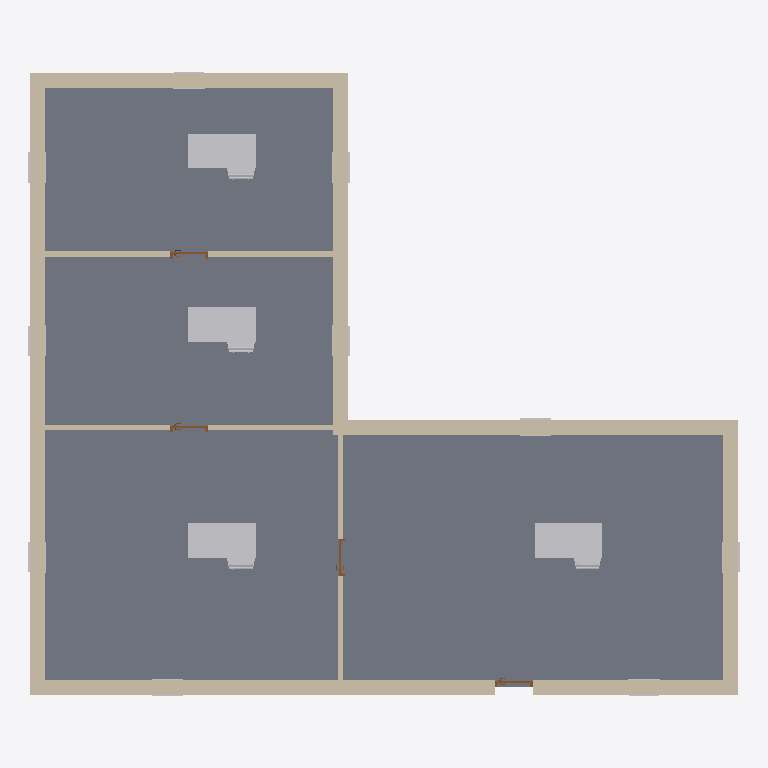
Plan cut of the same IFC building model at storey 'Office Floor' (level 0.00 m, cut at 1.40 m), seen from above with north up, elements coloured by IFC class: 28 other elements (light grey), 9 walls (beige), 4 doors (brown), 1 slab (grey). Cut surfaces are drawn darker.
Extent 16.4 m × 14.4 m × 4.0 m (x, y, z). Storeys (2): Office Floor at 0.00 m; Office Roof at 3.50 m. Elements (73): 40 IfcBuildingElementProxy, 10 IfcWindow, 9 IfcWall, 8 IfcFurniture, 4 IfcDoor, 1 IfcRoof, 1 IfcSlab.

HEADER;
FILE_DESCRIPTION(('ViewDefinition [ReferenceView_V1.2]','RevitIdentifiers [ContentGUID: 8487610a-8050-4adb-92aa-b32669773804, VersionGUID: 9c3a4f0b-ecee-4c5c-8db1-b934c5671e22, NumberOfSaves: 1]'),'2;1');
FILE_NAME('rvt-holdout-office-2027.ifc','2026-11-02T22:39:46+05:30',(''),(''),'ODA SDAI 25.12','Autodesk - Revit 27.3.0.28 (ENU) - 27.3.0.28','');
FILE_SCHEMA(('IFC4'));
ENDSEC;
DATA;
#28=IFCPROJECT('24Xs4AW51AsvAgioQMYCVq',#6,'rvt-rs #408',$,$,'rvt-rs holdout model office (Revit 2027)','CC BY 4.0',(#23),#4578);
#42=IFCSITE('24Xs4AW51AsvAgioQMYCVs',#6,'Default',$,$,#41,$,$,.ELEMENT.,(42,21,31,401672),(-71,-3,-24,-345703),0.0,$,$);
#32=IFCBUILDING('24Xs4AW51AsvAgioQMYCVr',#6,'Single-storey L-shaped office',$,$,#31,$,'Single-storey L-shaped office',.ELEMENT.,$,$,#29);
#35=IFCBUILDINGSTOREY('2JF4e6axWHqu3u0C1FZlmi',#6,'Office Floor',$,$,#34,$,'Office Floor',.ELEMENT.,0.0);
#39=IFCBUILDINGSTOREY('1ZGO8hrFCHqw0v0026FpFv',#6,'Office Roof',$,$,#38,$,'Office Roof',.ELEMENT.,11.48293963254593);
#995=IFCSLAB('3ZCsdFcZP2fO9mqmoroAxe',#6,'Floor:Generic - 12":1245528',$,$,#967,#993,'1245528',$);
#239=IFCWALL('3ZCsdFcZP2fO9mqmoroAxz',#6,'Basic Wall:Exterior - Brick on Mtl. Stud:1245517',$,$,#148,#152,'1245517',$);
#704=IFCWALL('3ZCsdFcZP2fO9mqmoroAxY',#6,'Basic Wall:Exterior - Brick on Mtl. Stud:1245522',$,$,#611,#615,'1245522',$);
#424=IFCWALL('3ZCsdFcZP2fO9mqmoroAx$',#6,'Basic Wall:Exterior - Brick on Mtl. Stud:1245519',$,$,#373,#377,'1245519',$);
#518=IFCWALL('3ZCsdFcZP2fO9mqmoroAxW',#6,'Basic Wall:Exterior - Brick on Mtl. Stud:1245520',$,$,#445,#449,'1245520',$);
#590=IFCWALL('3ZCsdFcZP2fO9mqmoroAxX',#6,'Basic Wall:Exterior - Brick on Mtl. Stud:1245521',$,$,#539,#543,'1245521',$);
#352=IFCWALL('3ZCsdFcZP2fO9mqmoroAx_',#6,'Basic Wall:Exterior - Brick on Mtl. Stud:1245518',$,$,#301,#305,'1245518',$);
#3380=IFCFURNITURE('3ZCsdFcZP2fO9mqmoroAvu',#6,'Desk:60" x 30":1245640',$,$,#3379,#3373,'1245640',$);
#4113=IFCFURNITURE('3ZCsdFcZP2fO9mqmoroAvy',#6,'Desk:60" x 30":1245644',$,$,#4112,#4106,'1245644',$);
#4078=IFCFURNITURE('3ZCsdFcZP2fO9mqmoroAvw',#6,'Desk:60" x 30":1245642',$,$,#4077,#4071,'1245642',$);
#4148=IFCFURNITURE('3ZCsdFcZP2fO9mqmoroAv_',#6,'Desk:60" x 30":1245646',$,$,#4147,#4141,'1245646',$);
#946=IFCWALL('3ZCsdFcZP2fO9mqmoroAxb',#6,'Basic Wall:Interior - 5" Partition (2-hr):1245525',$,$,#895,#899,'1245525',$);
#873=IFCWALL('3ZCsdFcZP2fO9mqmoroAxa',#6,'Basic Wall:Interior - 5" Partition (2-hr):1245524',$,$,#822,#826,'1245524',$);
#777=IFCWALL('3ZCsdFcZP2fO9mqmoroAxZ',#6,'Basic Wall:Interior - 5" Partition (2-hr):1245523',$,$,#725,#729,'1245523',$);
#4166=IFCFURNITURE('3ZCsdFcZP2fO9mqmoroAv$',#6,'Chair-Task Arms:Chair-Task Arms:1245647',$,$,#4165,#4159,'1245647',$);
#4060=IFCFURNITURE('3ZCsdFcZP2fO9mqmoroAvv',#6,'Chair-Task Arms:Chair-Task Arms:1245641',$,$,#4059,#4053,'1245641',$);
#4096=IFCFURNITURE('3ZCsdFcZP2fO9mqmoroAvx',#6,'Chair-Task Arms:Chair-Task Arms:1245643',$,$,#4095,#4089,'1245643',$);
#4131=IFCFURNITURE('3ZCsdFcZP2fO9mqmoroAvz',#6,'Chair-Task Arms:Chair-Task Arms:1245645',$,$,#4130,#4124,'1245645',$);
#2023=IFCDOOR('3ZCsdFcZP2fO9mqmoroAuw',#6,'Door-Passage-Single-Flush:30" x 80":1245578',$,$,#4573,#2019,'1245578',7.000000000000001,2.8333333333333357,$,$,$);
#1524=IFCDOOR('3ZCsdFcZP2fO9mqmoroAut',#6,'Door-Passage-Single-Flush:30" x 80":1245575',$,$,#4287,#1520,'1245575',7.000000000000001,2.8333333333333357,$,$,$);
#2003=IFCDOOR('3ZCsdFcZP2fO9mqmoroAuv',#6,'Door-Passage-Single-Flush:30" x 80":1245577',$,$,#4551,#1999,'1245577',7.000000000000001,2.8333333333333357,$,$,$);
#1983=IFCDOOR('3ZCsdFcZP2fO9mqmoroAuu',#6,'Door-Passage-Single-Flush:30" x 80":1245576',$,$,#4529,#1979,'1245576',7.000000000000001,2.8333333333333357,$,$,$);
#2546=IFCBUILDINGELEMENTPROXY('3ZCsdFcZP2fO9mqmoroAuP',#6,'Trim-Window-Interior-Flat:Picture Frame:1245609',$,$,#2545,#2542,'1245609',.NOTDEFINED.);
#2726=IFCBUILDINGELEMENTPROXY('3ZCsdFcZP2fO9mqmoroAu3',#6,'Trim-Window-Interior-Flat:Picture Frame:1245619',$,$,#2725,#2722,'1245619',.NOTDEFINED.);
#2906=IFCBUILDINGELEMENTPROXY('3ZCsdFcZP2fO9mqmoroAuD',#6,'Trim-Window-Interior-Flat:Picture Frame:1245629',$,$,#2905,#2902,'1245629',.NOTDEFINED.);
#2456=IFCBUILDINGELEMENTPROXY('3ZCsdFcZP2fO9mqmoroAuK',#6,'Trim-Window-Interior-Flat:Picture Frame:1245604',$,$,#2455,#2452,'1245604',.NOTDEFINED.);
#2636=IFCBUILDINGELEMENTPROXY('3ZCsdFcZP2fO9mqmoroAuU',#6,'Trim-Window-Interior-Flat:Picture Frame:1245614',$,$,#2635,#2632,'1245614',.NOTDEFINED.);
#2996=IFCBUILDINGELEMENTPROXY('3ZCsdFcZP2fO9mqmoroAvo',#6,'Trim-Window-Interior-Flat:Picture Frame:1245634',$,$,#2995,#2992,'1245634',.NOTDEFINED.);
#3086=IFCBUILDINGELEMENTPROXY('3ZCsdFcZP2fO9mqmoroAvt',#6,'Trim-Window-Interior-Flat:Picture Frame:1245639',$,$,#3085,#3082,'1245639',.NOTDEFINED.);
#2351=IFCBUILDINGELEMENTPROXY('3ZCsdFcZP2fO9mqmoroAuk',#6,'Trim-Window-Exterior-Flat:with Sill:1245598',$,$,#2350,#2344,'1245598',.NOTDEFINED.);
#2801=IFCBUILDINGELEMENTPROXY('3ZCsdFcZP2fO9mqmoroAu7',#6,'Trim-Window-Exterior-Flat:with Sill:1245623',$,$,#2800,#2794,'1245623',.NOTDEFINED.);
#2246=IFCBUILDINGELEMENTPROXY('3ZCsdFcZP2fO9mqmoroAuc',#6,'Trim-Window-Exterior-Flat:with Sill:1245590',$,$,#2245,#2239,'1245590',.NOTDEFINED.);
#2275=IFCBUILDINGELEMENTPROXY('3ZCsdFcZP2fO9mqmoroAud',#6,'Trim-Window-Interior-Flat:Picture Frame:1245591',$,$,#2274,#2271,'1245591',.NOTDEFINED.);
#2441=IFCBUILDINGELEMENTPROXY('3ZCsdFcZP2fO9mqmoroAuJ',#6,'Trim-Window-Exterior-Flat:with Sill:1245603',$,$,#2440,#2434,'1245603',.NOTDEFINED.);
#2531=IFCBUILDINGELEMENTPROXY('3ZCsdFcZP2fO9mqmoroAuO',#6,'Trim-Window-Exterior-Flat:with Sill:1245608',$,$,#2530,#2524,'1245608',.NOTDEFINED.);
#2621=IFCBUILDINGELEMENTPROXY('3ZCsdFcZP2fO9mqmoroAuT',#6,'Trim-Window-Exterior-Flat:with Sill:1245613',$,$,#2620,#2614,'1245613',.NOTDEFINED.);
#2711=IFCBUILDINGELEMENTPROXY('3ZCsdFcZP2fO9mqmoroAu2',#6,'Trim-Window-Exterior-Flat:with Sill:1245618',$,$,#2710,#2704,'1245618',.NOTDEFINED.);
#2891=IFCBUILDINGELEMENTPROXY('3ZCsdFcZP2fO9mqmoroAuC',#6,'Trim-Window-Exterior-Flat:with Sill:1245628',$,$,#2890,#2884,'1245628',.NOTDEFINED.);
#2981=IFCBUILDINGELEMENTPROXY('3ZCsdFcZP2fO9mqmoroAvn',#6,'Trim-Window-Exterior-Flat:with Sill:1245633',$,$,#2980,#2974,'1245633',.NOTDEFINED.);
#3071=IFCBUILDINGELEMENTPROXY('3ZCsdFcZP2fO9mqmoroAvs',#6,'Trim-Window-Exterior-Flat:with Sill:1245638',$,$,#3070,#3064,'1245638',.NOTDEFINED.);
#2366=IFCBUILDINGELEMENTPROXY('3ZCsdFcZP2fO9mqmoroAul',#6,'Trim-Window-Interior-Flat:Picture Frame:1245599',$,$,#2365,#2362,'1245599',.NOTDEFINED.);
#2816=IFCBUILDINGELEMENTPROXY('3ZCsdFcZP2fO9mqmoroAu8',#6,'Trim-Window-Interior-Flat:Picture Frame:1245624',$,$,#2815,#2812,'1245624',.NOTDEFINED.);
ENDSEC;
